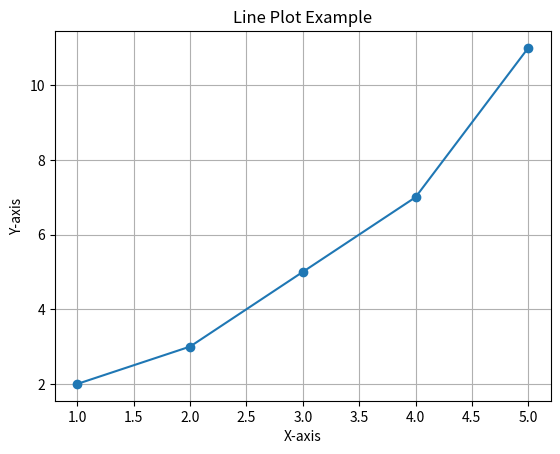

This figure's Python source:
import matplotlib.pyplot as plt
x = [1, 2, 3, 4, 5]
y = [2, 3, 5, 7, 11]
plt.plot(x, y, marker='o')
plt.title('Line Plot Example')
plt.xlabel('X-axis')
plt.ylabel('Y-axis')
plt.grid()
plt.show()
